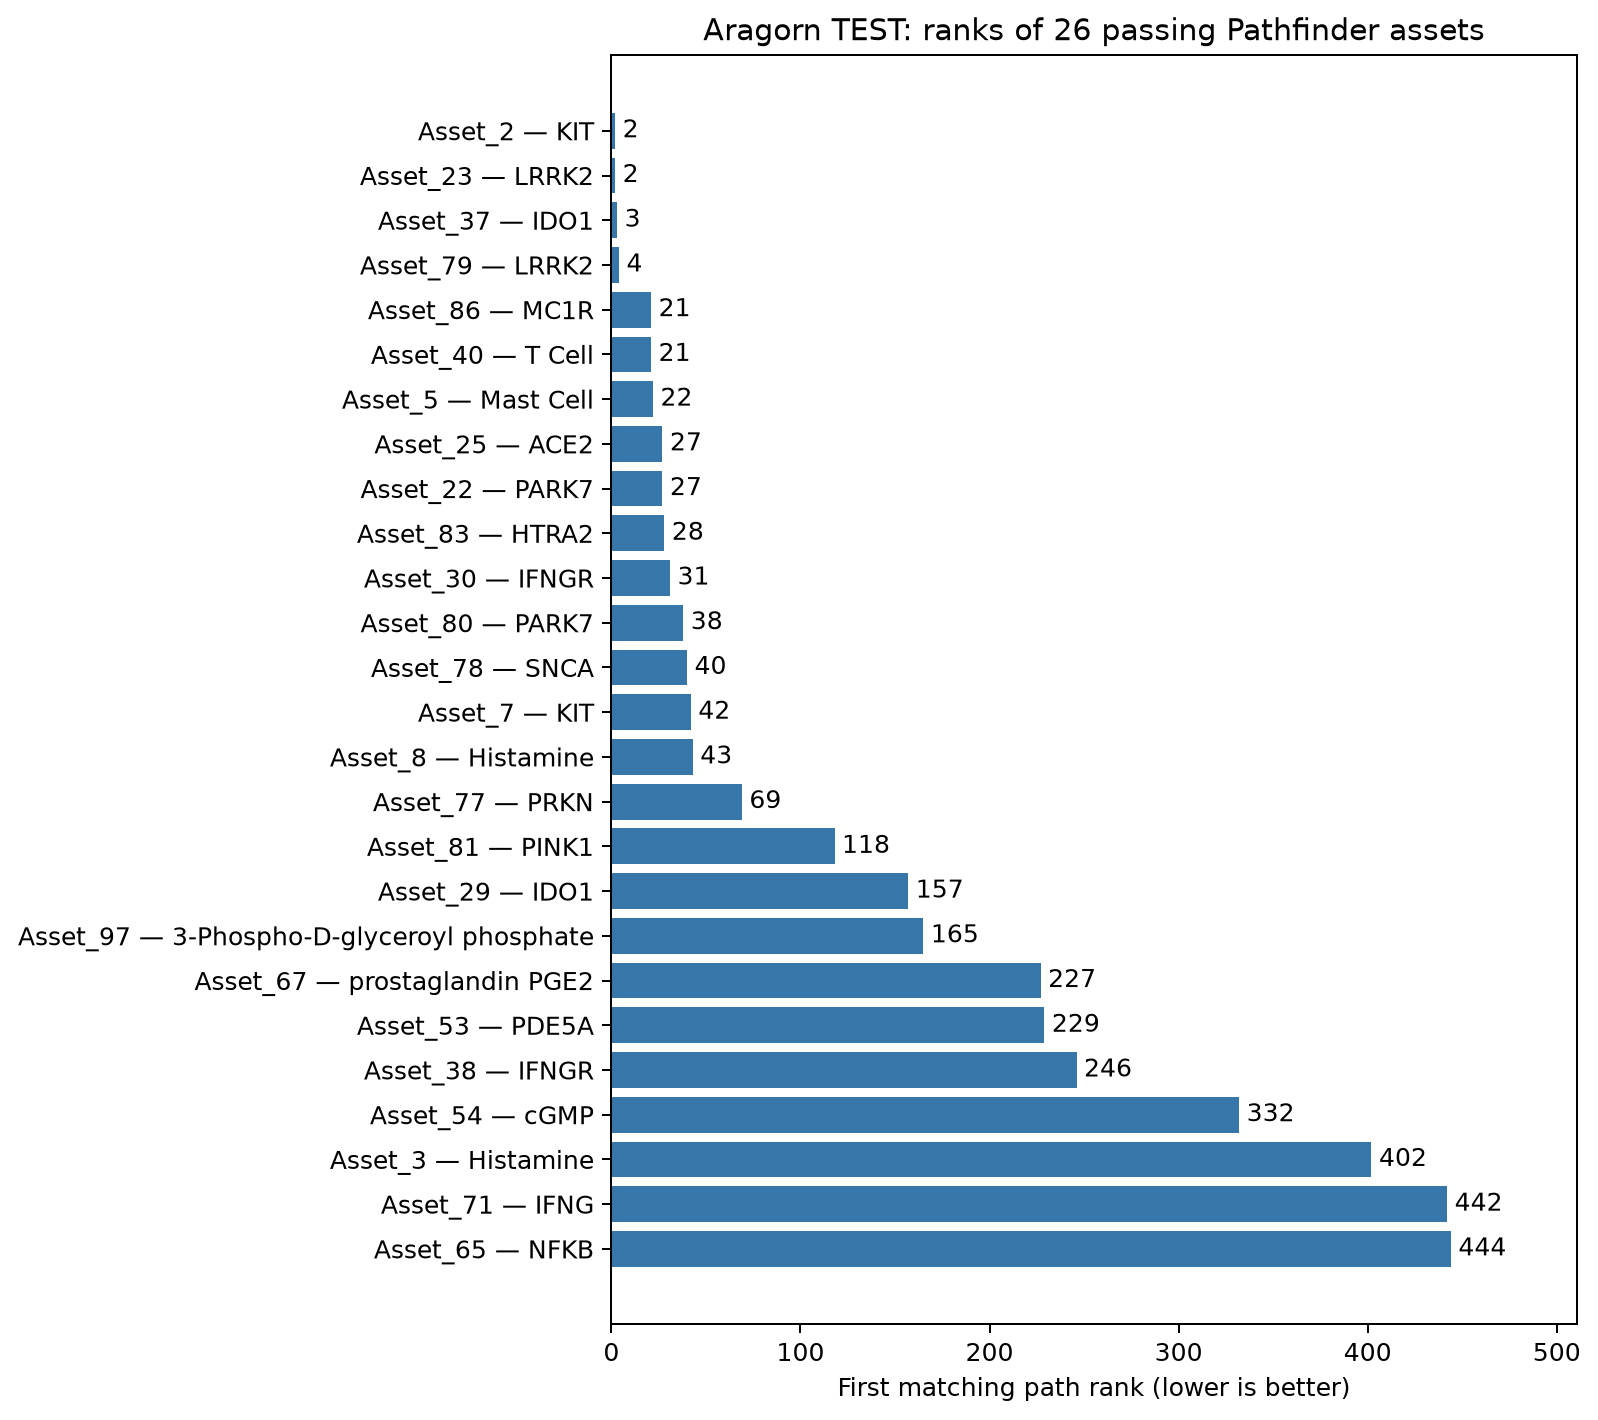

The table this chart was drawn from, first rows:
case_id, asset_id, asset, query, expected_nodes, minimum_required, status, first_matching_rank, first_matching_score, matching_path_count, all_matching_ranks, returned_analyses, response_file
TestCase_0, Asset_2, PTFQ_1a.1: Imatinib to Asthma, through K…, Imatinib → Asthma, KIT, 1, PASSED, 2, 0.9858, 5, [2, 28, 44, 126, 167], 500, test_results/pathfinder-test-full-202611…
TestCase_13, Asset_23, PTFQ3.2, Crohn's Disease → Parkinson's Disease, LRRK2, 1, PASSED, 2, 0.9899, 58, [2, 3, 5, 8, 14, 18, 19, 20, 31, 35, 50,…, 500, test_results/pathfinder-test-full-202611…
TestCase_9, Asset_37, PTFQ_5b.1: IFNG to tryptophan, IDO1, IFNG → tryptophan, IDO1, 1, PASSED, 3, 0.9623, 50, [3, 4, 8, 10, 16, 17, 22, 24, 26, 30, 31…, 500, test_results/pathfinder-test-full-202611…
TestCase_7, Asset_79, PTFQ_9.3: Parkinson's Disease to melanom…, Parkinson's Disease → melanoma, LRRK2, 1, PASSED, 4, 0.941, 28, [4, 19, 25, 32, 33, 47, 55, 64, 65, 67, …, 500, test_results/pathfinder-test-full-202611…
TestCase_7, Asset_86, PTFQ_9.10: Parkinson's Disease to melano…, Parkinson's Disease → melanoma, MC1R, 1, PASSED, 21, 0.884, 5, [21, 76, 202, 283, 380], 500, test_results/pathfinder-test-full-202611…
TestCase_9, Asset_40, PTFQ_5b.4: IFNG to tryptophan, T Cell, IFNG → tryptophan, T Cell, 1, PASSED, 21, 0.9168, 7, [21, 54, 62, 116, 123, 334, 352], 500, test_results/pathfinder-test-full-202611…
TestCase_0, Asset_5, PTFQ_1a.4: Imatinib to Asthma, through M…, Imatinib → Asthma, Mast Cell, 1, PASSED, 22, 0.9708, 5, [22, 143, 266, 290, 483], 500, test_results/pathfinder-test-full-202611…
TestCase_1, Asset_25, PTFQ_4.1: SLC6A20 to COVID-19, ACE2, SLC6A20 → COVID-19, ACE2, 1, PASSED, 27, 0.883, 23, [27, 29, 39, 110, 118, 132, 203, 225, 23…, 500, test_results/pathfinder-test-full-202611…
TestCase_13, Asset_22, PTFQ3.1, Crohn's Disease → Parkinson's Disease, PARK7, 1, PASSED, 27, 0.9827, 15, [27, 32, 43, 45, 158, 168, 188, 195, 211…, 500, test_results/pathfinder-test-full-202611…
TestCase_7, Asset_83, PTFQ_9.7: Parkinson's Disease to melanom…, Parkinson's Disease → melanoma, HTRA2, 1, PASSED, 28, 0.8634, 1, [28], 500, test_results/pathfinder-test-full-202611…
TestCase_5, Asset_30, PTFQ_5a.2: IFNG to COVID-19, IFNGR, IFNG → COVID-19, IFNGR, 1, PASSED, 31, 0.9251, 5, [31, 66, 96, 111, 280], 500, test_results/pathfinder-test-full-202611…
TestCase_7, Asset_80, PTFQ_9.4: Parkinson's Disease to melanom…, Parkinson's Disease → melanoma, PARK7, 1, PASSED, 38, 0.8488, 13, [38, 43, 49, 73, 99, 196, 246, 275, 284,…, 500, test_results/pathfinder-test-full-202611…
TestCase_7, Asset_78, PTFQ_9.2: Parkinson's Disease to melanom…, Parkinson's Disease → melanoma, SNCA, 1, PASSED, 40, 0.8463, 36, [40, 45, 50, 102, 105, 107, 122, 125, 13…, 500, test_results/pathfinder-test-full-202611…
TestCase_6, Asset_7, PTFQ_1b.1: Imatinib to Allergic Asthma, …, Imatinib → Asthma, KIT, 1, PASSED, 42, 0.865, 3, [42, 179, 351], 500, test_results/pathfinder-test-full-202611…
TestCase_6, Asset_8, PTFQ_1b.2: Imatinib to Allergic Asthma, …, Imatinib → Asthma, Histamine, 1, PASSED, 43, 0.8647, 42, [43, 53, 93, 115, 141, 157, 169, 172, 21…, 500, test_results/pathfinder-test-full-202611…
TestCase_7, Asset_77, PTFQ_9.1: Parkinson's Disease to melanom…, Parkinson's Disease → melanoma, PRKN, 1, PASSED, 69, 0.8176, 7, [69, 144, 186, 243, 258, 269, 339], 500, test_results/pathfinder-test-full-202611…
TestCase_7, Asset_81, PTFQ_9.5: Parkinson's Disease to melanom…, Parkinson's Disease → melanoma, PINK1, 1, PASSED, 118, 0.7861, 17, [118, 120, 138, 204, 224, 276, 295, 325,…, 500, test_results/pathfinder-test-full-202611…
TestCase_5, Asset_29, PTFQ_5a.1: IFNG to COVID-19, IDO1, IFNG → COVID-19, IDO1, 1, PASSED, 157, 0.8504, 1, [157], 500, test_results/pathfinder-test-full-202611…
TestCase_17, Asset_97, Gluconeogenesis, oxaloacetate => fructos…, Oxaloacetate → fructose-6-phosphate, 3-Phospho-D-glyceroyl phosphate, 1, PASSED, 165, 0.985, 1, [165], 500, test_results/pathfinder-test-full-202611…
TestCase_3, Asset_67, PTFQ_7b.4: Aspirin to Colorectal Cancer,…, Aspirin → Colorectal Cancer, prostaglandin PGE2, 1, PASSED, 227, 0.9165, 1, [227], 500, test_results/pathfinder-test-full-202611…
TestCase_16, Asset_53, PTFQ_6.1: Sildenafil to Alzheimer's dise…, Sildenafil → Alzheimer's disease, PDE5A, 1, PASSED, 229, 0.9003, 2, [229, 275], 500, test_results/pathfinder-test-full-202611…
TestCase_9, Asset_38, PTFQ_5b.2: IFNG to tryptophan, IFNGR, IFNG → tryptophan, IFNGR, 1, PASSED, 246, 0.8452, 1, [246], 500, test_results/pathfinder-test-full-202611…
TestCase_16, Asset_54, PTFQ_6.2: Sildenafil to Alzheimer's dise…, Sildenafil → Alzheimer's disease, cGMP, 1, PASSED, 332, 0.8803, 1, [332], 500, test_results/pathfinder-test-full-202611…
TestCase_0, Asset_3, PTFQ_1a.2: Imatinib to Asthma, through H…, Imatinib → Asthma, Histamine, 1, PASSED, 402, 0.8397, 1, [402], 500, test_results/pathfinder-test-full-202611…
TestCase_2, Asset_71, PTFQ_8.1: Fluoxetine (Prozac) to long-CO…, Fluoxetine (Prozac) → long-COVID, IFNG, 1, PASSED, 442, 0.7822, 2, [442, 485], 500, test_results/pathfinder-test-full-202611…
TestCase_3, Asset_65, PTFQ_7b.2: Aspirin to Colorectal Cancer,…, Aspirin → Colorectal Cancer, NFKB, 1, PASSED, 444, 0.8612, 1, [444], 500, test_results/pathfinder-test-full-202611…
